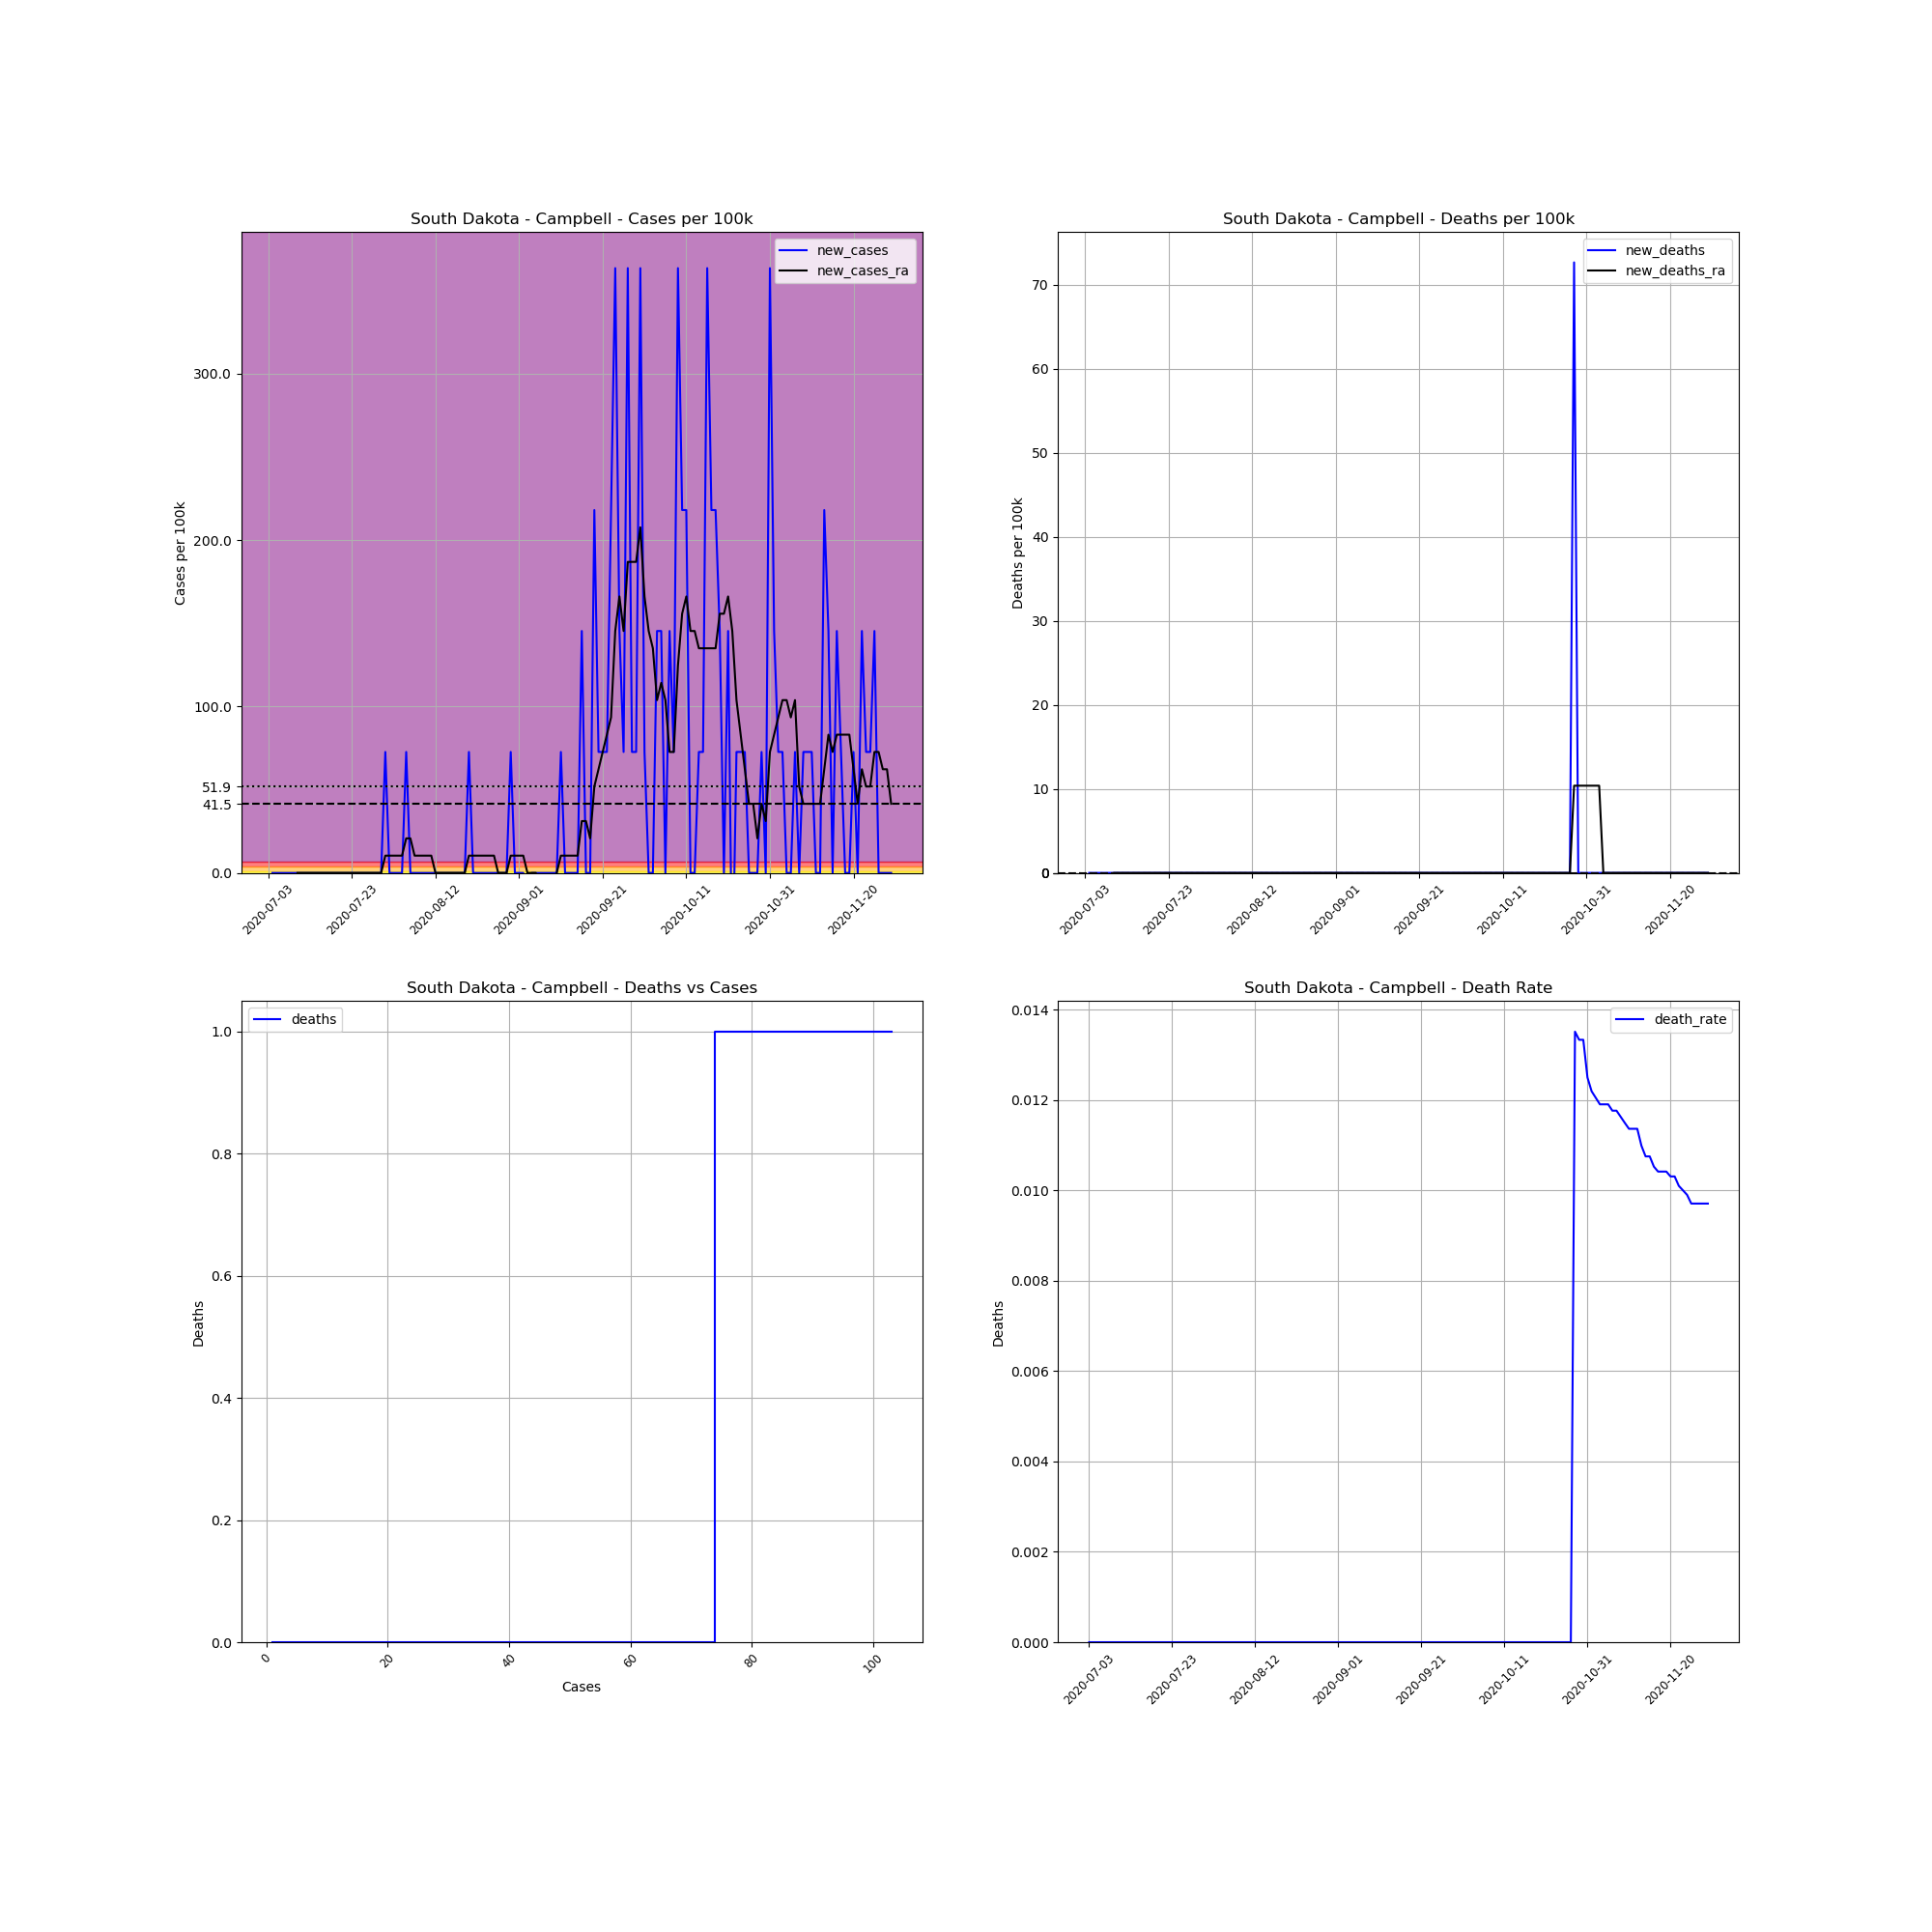

The table this chart was drawn from, first rows:
, date, county, state, fips, cases, deaths, COUNTY, STNAME, CTYNAME, POPESTIMATE2019, cases_per_100k, deaths_per_100k, death_rate, new_cases, new_deaths, new_cases_ra, new_deaths_ra
745982, 2020-07-03, Campbell, South Dakota, 46021, 1, 0.0, 21, South Dakota, Campbell, 1376, 72.67, 0.0, 0.0, , , , 
745983, 2020-07-04, Campbell, South Dakota, 46021, 1, 0.0, 21, South Dakota, Campbell, 1376, 72.67, 0.0, 0.0, 0.0, 0.0, , 
745984, 2020-07-05, Campbell, South Dakota, 46021, 1, 0.0, 21, South Dakota, Campbell, 1376, 72.67, 0.0, 0.0, 0.0, 0.0, , 
745985, 2020-07-06, Campbell, South Dakota, 46021, 1, 0.0, 21, South Dakota, Campbell, 1376, 72.67, 0.0, 0.0, 0.0, 0.0, , 
745986, 2020-07-07, Campbell, South Dakota, 46021, 1, 0.0, 21, South Dakota, Campbell, 1376, 72.67, 0.0, 0.0, 0.0, 0.0, , 
745987, 2020-07-08, Campbell, South Dakota, 46021, 1, 0.0, 21, South Dakota, Campbell, 1376, 72.67, 0.0, 0.0, 0.0, 0.0, , 
745988, 2020-07-09, Campbell, South Dakota, 46021, 1, 0.0, 21, South Dakota, Campbell, 1376, 72.67, 0.0, 0.0, 0.0, 0.0, , 
745989, 2020-07-10, Campbell, South Dakota, 46021, 1, 0.0, 21, South Dakota, Campbell, 1376, 72.67, 0.0, 0.0, 0.0, 0.0, 0.0, 0.0
745990, 2020-07-11, Campbell, South Dakota, 46021, 1, 0.0, 21, South Dakota, Campbell, 1376, 72.67, 0.0, 0.0, 0.0, 0.0, 0.0, 0.0
745991, 2020-07-12, Campbell, South Dakota, 46021, 1, 0.0, 21, South Dakota, Campbell, 1376, 72.67, 0.0, 0.0, 0.0, 0.0, 0.0, 0.0
745992, 2020-07-13, Campbell, South Dakota, 46021, 1, 0.0, 21, South Dakota, Campbell, 1376, 72.67, 0.0, 0.0, 0.0, 0.0, 0.0, 0.0
745993, 2020-07-14, Campbell, South Dakota, 46021, 1, 0.0, 21, South Dakota, Campbell, 1376, 72.67, 0.0, 0.0, 0.0, 0.0, 0.0, 0.0
745994, 2020-07-15, Campbell, South Dakota, 46021, 1, 0.0, 21, South Dakota, Campbell, 1376, 72.67, 0.0, 0.0, 0.0, 0.0, 0.0, 0.0
745995, 2020-07-16, Campbell, South Dakota, 46021, 1, 0.0, 21, South Dakota, Campbell, 1376, 72.67, 0.0, 0.0, 0.0, 0.0, 0.0, 0.0
745996, 2020-07-17, Campbell, South Dakota, 46021, 1, 0.0, 21, South Dakota, Campbell, 1376, 72.67, 0.0, 0.0, 0.0, 0.0, 0.0, 0.0
745997, 2020-07-18, Campbell, South Dakota, 46021, 1, 0.0, 21, South Dakota, Campbell, 1376, 72.67, 0.0, 0.0, 0.0, 0.0, 0.0, 0.0
745998, 2020-07-19, Campbell, South Dakota, 46021, 1, 0.0, 21, South Dakota, Campbell, 1376, 72.67, 0.0, 0.0, 0.0, 0.0, 0.0, 0.0
745999, 2020-07-20, Campbell, South Dakota, 46021, 1, 0.0, 21, South Dakota, Campbell, 1376, 72.67, 0.0, 0.0, 0.0, 0.0, 0.0, 0.0
746000, 2020-07-21, Campbell, South Dakota, 46021, 1, 0.0, 21, South Dakota, Campbell, 1376, 72.67, 0.0, 0.0, 0.0, 0.0, 0.0, 0.0
746001, 2020-07-22, Campbell, South Dakota, 46021, 1, 0.0, 21, South Dakota, Campbell, 1376, 72.67, 0.0, 0.0, 0.0, 0.0, 0.0, 0.0
746002, 2020-07-23, Campbell, South Dakota, 46021, 1, 0.0, 21, South Dakota, Campbell, 1376, 72.67, 0.0, 0.0, 0.0, 0.0, 0.0, 0.0
746003, 2020-07-24, Campbell, South Dakota, 46021, 1, 0.0, 21, South Dakota, Campbell, 1376, 72.67, 0.0, 0.0, 0.0, 0.0, 0.0, 0.0
746004, 2020-07-25, Campbell, South Dakota, 46021, 1, 0.0, 21, South Dakota, Campbell, 1376, 72.67, 0.0, 0.0, 0.0, 0.0, 0.0, 0.0
746005, 2020-07-26, Campbell, South Dakota, 46021, 1, 0.0, 21, South Dakota, Campbell, 1376, 72.67, 0.0, 0.0, 0.0, 0.0, 0.0, 0.0
746006, 2020-07-27, Campbell, South Dakota, 46021, 1, 0.0, 21, South Dakota, Campbell, 1376, 72.67, 0.0, 0.0, 0.0, 0.0, 0.0, 0.0
746007, 2020-07-28, Campbell, South Dakota, 46021, 1, 0.0, 21, South Dakota, Campbell, 1376, 72.67, 0.0, 0.0, 0.0, 0.0, 0.0, 0.0
746008, 2020-07-29, Campbell, South Dakota, 46021, 1, 0.0, 21, South Dakota, Campbell, 1376, 72.67, 0.0, 0.0, 0.0, 0.0, 0.0, 0.0
746009, 2020-07-30, Campbell, South Dakota, 46021, 1, 0.0, 21, South Dakota, Campbell, 1376, 72.67, 0.0, 0.0, 0.0, 0.0, 0.0, 0.0
746010, 2020-07-31, Campbell, South Dakota, 46021, 2, 0.0, 21, South Dakota, Campbell, 1376, 145.3, 0.0, 0.0, 72.67, 0.0, 10.38, 0.0
746011, 2020-08-01, Campbell, South Dakota, 46021, 2, 0.0, 21, South Dakota, Campbell, 1376, 145.3, 0.0, 0.0, 0.0, 0.0, 10.38, 0.0
746012, 2020-08-02, Campbell, South Dakota, 46021, 2, 0.0, 21, South Dakota, Campbell, 1376, 145.3, 0.0, 0.0, 0.0, 0.0, 10.38, 0.0
746013, 2020-08-03, Campbell, South Dakota, 46021, 2, 0.0, 21, South Dakota, Campbell, 1376, 145.3, 0.0, 0.0, 0.0, 0.0, 10.38, 0.0
746014, 2020-08-04, Campbell, South Dakota, 46021, 2, 0.0, 21, South Dakota, Campbell, 1376, 145.3, 0.0, 0.0, 0.0, 0.0, 10.38, 0.0
746015, 2020-08-05, Campbell, South Dakota, 46021, 3, 0.0, 21, South Dakota, Campbell, 1376, 218, 0.0, 0.0, 72.67, 0.0, 20.76, 0.0
746016, 2020-08-06, Campbell, South Dakota, 46021, 3, 0.0, 21, South Dakota, Campbell, 1376, 218, 0.0, 0.0, 0.0, 0.0, 20.76, 0.0
746017, 2020-08-07, Campbell, South Dakota, 46021, 3, 0.0, 21, South Dakota, Campbell, 1376, 218, 0.0, 0.0, 0.0, 0.0, 10.38, 0.0
746018, 2020-08-08, Campbell, South Dakota, 46021, 3, 0.0, 21, South Dakota, Campbell, 1376, 218, 0.0, 0.0, 0.0, 0.0, 10.38, 0.0
746019, 2020-08-09, Campbell, South Dakota, 46021, 3, 0.0, 21, South Dakota, Campbell, 1376, 218, 0.0, 0.0, 0.0, 0.0, 10.38, 0.0
746020, 2020-08-10, Campbell, South Dakota, 46021, 3, 0.0, 21, South Dakota, Campbell, 1376, 218, 0.0, 0.0, 0.0, 0.0, 10.38, 0.0
746021, 2020-08-11, Campbell, South Dakota, 46021, 3, 0.0, 21, South Dakota, Campbell, 1376, 218, 0.0, 0.0, 0.0, 0.0, 10.38, 0.0
746022, 2020-08-12, Campbell, South Dakota, 46021, 3, 0.0, 21, South Dakota, Campbell, 1376, 218, 0.0, 0.0, 0.0, 0.0, 0.0, 0.0
746023, 2020-08-13, Campbell, South Dakota, 46021, 3, 0.0, 21, South Dakota, Campbell, 1376, 218, 0.0, 0.0, 0.0, 0.0, 0.0, 0.0
746024, 2020-08-14, Campbell, South Dakota, 46021, 3, 0.0, 21, South Dakota, Campbell, 1376, 218, 0.0, 0.0, 0.0, 0.0, 0.0, 0.0
746025, 2020-08-15, Campbell, South Dakota, 46021, 3, 0.0, 21, South Dakota, Campbell, 1376, 218, 0.0, 0.0, 0.0, 0.0, 0.0, 0.0
746026, 2020-08-16, Campbell, South Dakota, 46021, 3, 0.0, 21, South Dakota, Campbell, 1376, 218, 0.0, 0.0, 0.0, 0.0, 0.0, 0.0
746027, 2020-08-17, Campbell, South Dakota, 46021, 3, 0.0, 21, South Dakota, Campbell, 1376, 218, 0.0, 0.0, 0.0, 0.0, 0.0, 0.0
746028, 2020-08-18, Campbell, South Dakota, 46021, 3, 0.0, 21, South Dakota, Campbell, 1376, 218, 0.0, 0.0, 0.0, 0.0, 0.0, 0.0
746029, 2020-08-19, Campbell, South Dakota, 46021, 3, 0.0, 21, South Dakota, Campbell, 1376, 218, 0.0, 0.0, 0.0, 0.0, 0.0, 0.0
746030, 2020-08-20, Campbell, South Dakota, 46021, 4, 0.0, 21, South Dakota, Campbell, 1376, 290.7, 0.0, 0.0, 72.67, 0.0, 10.38, 0.0
746031, 2020-08-21, Campbell, South Dakota, 46021, 4, 0.0, 21, South Dakota, Campbell, 1376, 290.7, 0.0, 0.0, 0.0, 0.0, 10.38, 0.0
746032, 2020-08-22, Campbell, South Dakota, 46021, 4, 0.0, 21, South Dakota, Campbell, 1376, 290.7, 0.0, 0.0, 0.0, 0.0, 10.38, 0.0
746033, 2020-08-23, Campbell, South Dakota, 46021, 4, 0.0, 21, South Dakota, Campbell, 1376, 290.7, 0.0, 0.0, 0.0, 0.0, 10.38, 0.0
746034, 2020-08-24, Campbell, South Dakota, 46021, 4, 0.0, 21, South Dakota, Campbell, 1376, 290.7, 0.0, 0.0, 0.0, 0.0, 10.38, 0.0
746035, 2020-08-25, Campbell, South Dakota, 46021, 4, 0.0, 21, South Dakota, Campbell, 1376, 290.7, 0.0, 0.0, 0.0, 0.0, 10.38, 0.0
746036, 2020-08-26, Campbell, South Dakota, 46021, 4, 0.0, 21, South Dakota, Campbell, 1376, 290.7, 0.0, 0.0, 0.0, 0.0, 10.38, 0.0
746037, 2020-08-27, Campbell, South Dakota, 46021, 4, 0.0, 21, South Dakota, Campbell, 1376, 290.7, 0.0, 0.0, 0.0, 0.0, 0.0, 0.0
746038, 2020-08-28, Campbell, South Dakota, 46021, 4, 0.0, 21, South Dakota, Campbell, 1376, 290.7, 0.0, 0.0, 0.0, 0.0, 0.0, 0.0
746039, 2020-08-29, Campbell, South Dakota, 46021, 4, 0.0, 21, South Dakota, Campbell, 1376, 290.7, 0.0, 0.0, 0.0, 0.0, 0.0, 0.0
746040, 2020-08-30, Campbell, South Dakota, 46021, 5, 0.0, 21, South Dakota, Campbell, 1376, 363.4, 0.0, 0.0, 72.67, 0.0, 10.38, 0.0
746041, 2020-08-31, Campbell, South Dakota, 46021, 5, 0.0, 21, South Dakota, Campbell, 1376, 363.4, 0.0, 0.0, 0.0, 0.0, 10.38, 0.0
... 90 more rows
